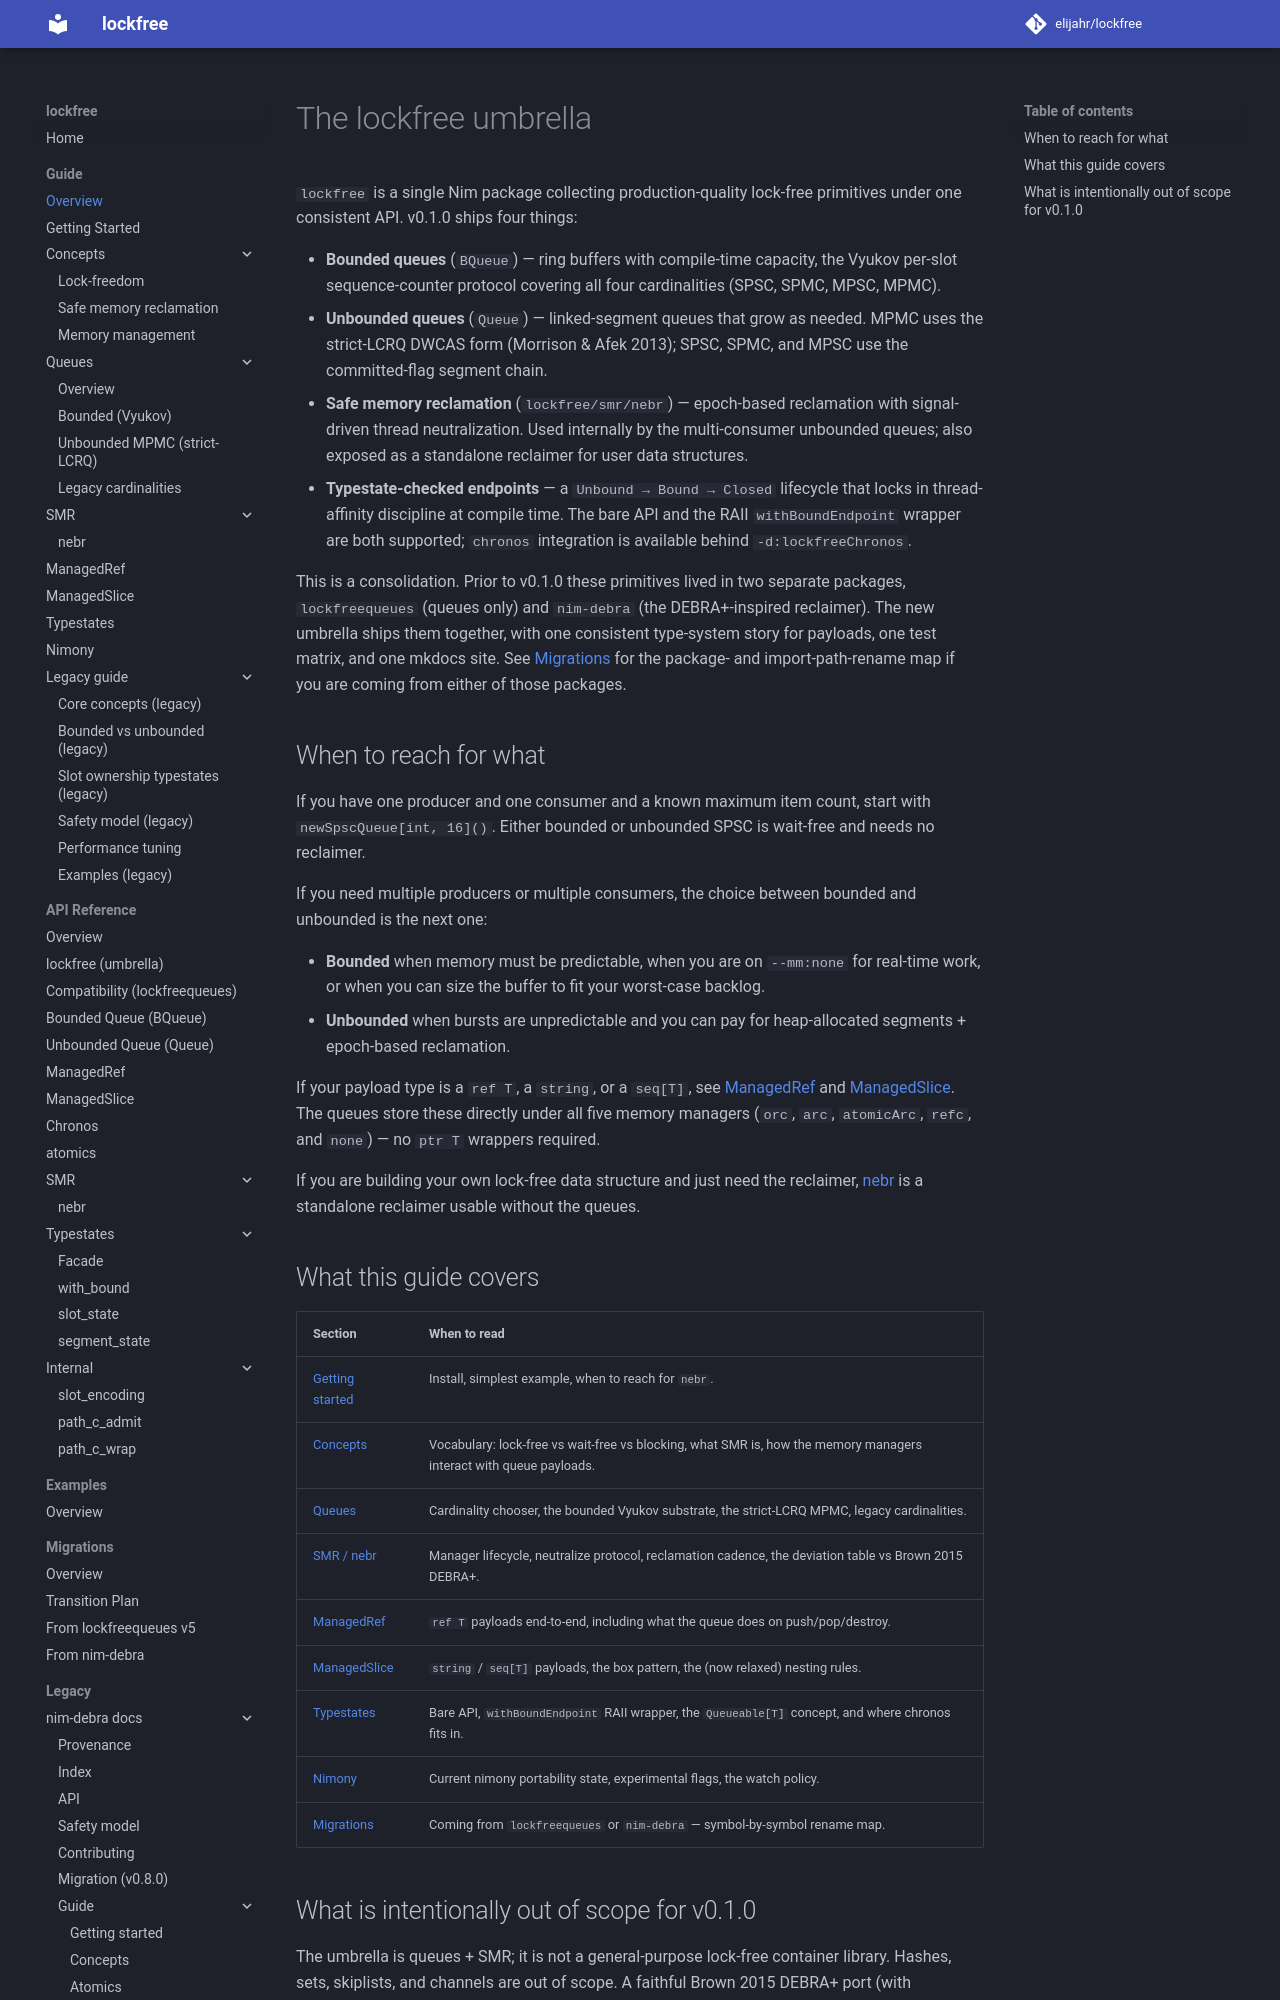

repository: elijahr/lockfree · page: 0.1.0/guide/index.html · generator: mkdocs

# The lockfree umbrella

`lockfree` is a single Nim and C package collecting production-quality, non-blocking
concurrency primitives, data structures, and safe memory reclamation under one
consistent architecture.

## The Full Concurrency Suite

`lockfree` ships a complete suite of lock-free data structures and concurrency tools:

- **Bounded Zero-SMR Primitives (`BQueue`, `BStack`, `BPriorityQueue`, `BTable`)** —
  pre-allocated, cacheline-aligned collections with compile-time capacity:
  Vyukov ring buffers (`BQueue` across SPSC/SPMC/MPSC/MPMC), free-list indexed
  LIFO stacks (`BStack`), binary min-heaps (`BPriorityQueue`), and Robin Hood
  linear-probing hash tables (`BTable`). Zero runtime allocations in steady state.
- **Unbounded Queues (`Queue`)** — linked-segment queues that grow dynamically.
  MPMC uses the Morrison & Afek strict-LCRQ 128-bit DWCAS form; SPSC, SPMC, and
  MPSC use the committed-flag segment chain.
- **Channels & Synchronous Rendezvous (`Channel`, `RendezvousChannel`)** — Go-style
  CSP communication channels with thread-local automatic registration, and
  zero-capacity synchronous rendezvous handoffs using kernel futexes.
- **Concurrent Maps, Sets & Priority Queues (`Ctrie`, `SkipListMap`, `SkipListSet`, `SkipListPriorityQueue`)** —
  Aleksandar Prokopec's Concurrent Hash Array Mapped Trie with $O(1)$ wait-free
  snapshots, Fraser & Herlihy lock-free SkipLists with Harris logical deletion
  and ordered traversal, concurrent sets, and Lotan-Shavit / Sundell-Tsigas
  unbounded priority queues.
- **Concurrent Stacks & Deques (`TreiberStack`, `ChaseLevDeque`)** —
  Treiber stack with Hendler et al. Elimination-Backoff Array for linear scaling
  under contention, and Chase-Lev asymmetric work-stealing circular deques.
- **Broadcast & Topic Bus (`BroadcastRing`, `TopicBus`)** — lock-free
  multicast pub-sub fan-out with independent reader cursors and selectable
  overflow policies (`omDropOldest` lossy wrap-around vs `omBackpressure`).
- **Work-Stealing TaskPool & Flat Combiner (`TaskPool`, `FlatCombiner`)** —
  multi-threaded scheduler using pinned Chase-Lev deques and Treiber stack
  injection (`spawn`, `sync`, `parallelFor`), plus Hendler et al. Flat Combining
  for high-contention batch delegation.
- **Rate Limiting & Streaming (`RateLimiter`, `StreamBuffer`)** — hardware
  128-bit DWCAS Token Bucket and Leaky Bucket (GCRA) traffic shapers, and
  lock-free byte stream ring buffers.
- **C ABI Interoperability (`lockfree.h`, `libcabi`)** — canonical C99 / C++11
  FFI bindings, zero-copy pointer transport, and an exception firewall.
- **Safe Memory Reclamation (`lockfree/smr/nebr`)** — epoch-based reclamation
  with signal-driven thread neutralization (`SIGUSR1`). Backs unbounded queues,
  maps, sets, and priority queues; also exposed as a standalone reclaimer.
- **Hardware Atomics, AtomicArc & Typestates (`lockfree/atomics`, `lockfree/atomic_arc`, `lockfree/typestates`)** —
  Clang/GCC C11 hardware atomics, thread-safe atomic reference-counted smart
  pointers (`AtomicArc[T]` / `AtomicWeak[T]`), and compile-time
  `Unbound → Bound → Closed` lifecycle enforcement.

## When to reach for what

- **FIFO Pipelines**: Use `BQueue` when capacity bounds are known and latency must
  be strictly bounded without allocation. Use `Queue` for dynamic, bursty workloads.
- **Inter-Thread Communication**: Use `Channel[T]` for standard buffered worker
  communication. Use `RendezvousChannel[T]` when sender and receiver must pair
  synchronously with zero intermediate buffering.
- **Key-Value Storage & Caches**: Use `BTable[K, V, Cap]` for zero-allocation bounded
  caches, `Ctrie[K, V]` (or `Table`) for high-throughput dynamic unordered lookups
  and $O(1)$ snapshots, or `SkipListMap[K, V]` (or `SortedTable`) when sorted key
  iteration or range queries are required.
- **Priority Scheduling**: Use `BPriorityQueue[T, Cap]` for bounded min-heap task
  dispatch or `SkipListPriorityQueue[T]` for unbounded lock-free priority queues.
- **Sets**: Use `SkipListSet[T]` (or `Set`) for concurrent membership testing and deduplication.
- **LIFO Buffers & Work Sharing**: Use `BStack[T, Cap]` for bounded zero-SMR object
  pools, or `TreiberStack[T]` for dynamic pools with elimination backoff.
- **Work Stealing, Parallel Tasks & Delegation**: Use `ChaseLevDeque[T]` for custom
  divide-and-conquer algorithms, `TaskPool` for general-purpose parallel loops, or
  `FlatCombiner[T, Op, Res]` to convert sequential state machines into concurrent primitives.
- **Pub-Sub & Multicast**: Use `BroadcastRing[T]` for multi-reader telemetry, event
  distribution, and real-time market data fan-out.
- **C & Polyglot Integration**: Use `lockfree.h` to embed lock-free data structures into
  C, C++, Rust, Zig, or Go services.
- **Custom Lock-Free Algorithms**: Use `lockfree/smr/nebr` for safe memory reclamation,
  `lockfree/atomic_arc` for shared ownership, and `lockfree/atomics` for hardware
  atomics and adaptive backoff loops.
